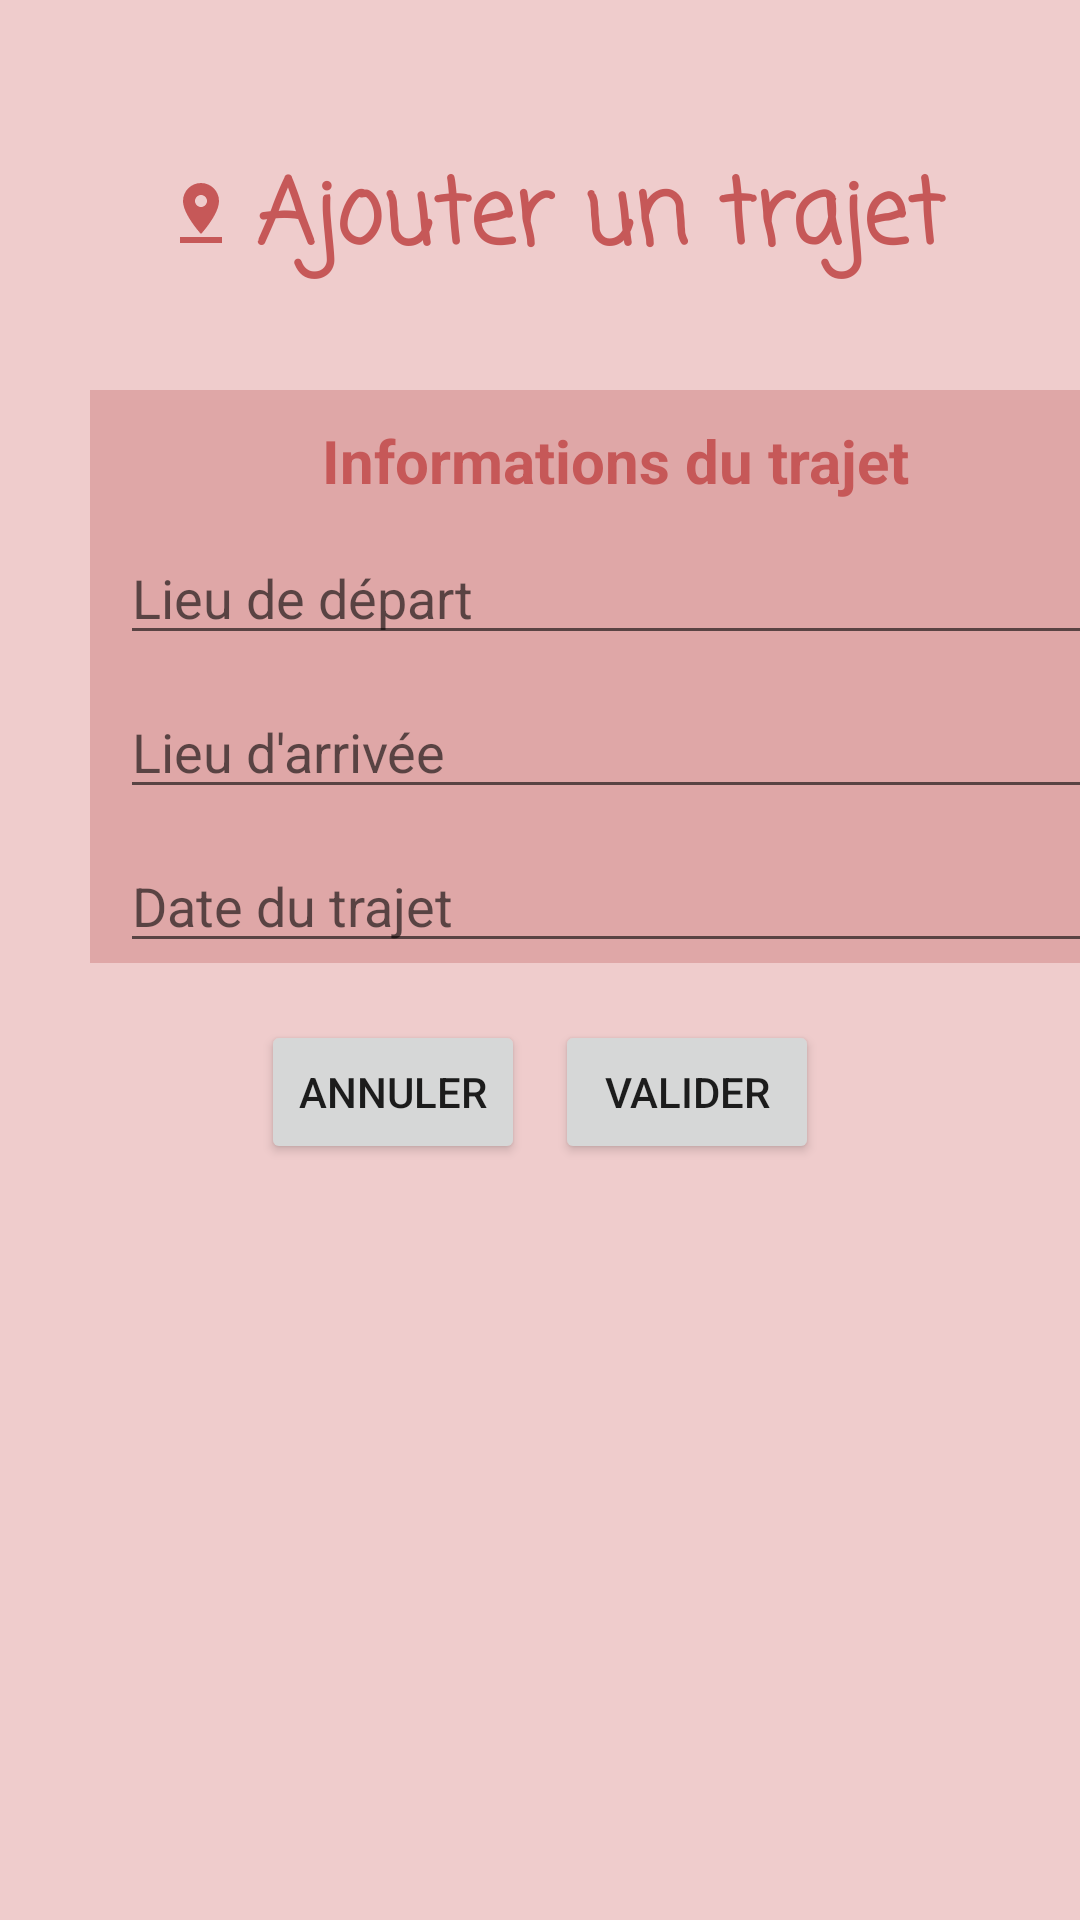

Produce the Android XML layout that renders to this screen, including the resource entries it uses.
<!-- AndroidManifest.xml: application theme NoActionBar -->
<!-- res/layout/fragment_formulaire_ajout_trajet.xml -->
<?xml version="1.0" encoding="utf-8"?>
<FrameLayout xmlns:android="http://schemas.android.com/apk/res/android"
    xmlns:app="http://schemas.android.com/apk/res-auto"
    xmlns:tools="http://schemas.android.com/tools"
    android:layout_width="match_parent"
    android:layout_height="match_parent"
    android:background="@color/pink_light_2"
    tools:context=".Fragments.FormulaireAjoutTrajetFragment">

    <RelativeLayout
        android:layout_width="match_parent"
        android:layout_height="wrap_content">

        <ImageView
            android:layout_width="wrap_content"
            android:layout_height="wrap_content"
            android:layout_marginLeft="55dp"
            android:layout_marginTop="59dp"
            android:src="@drawable/ic_trajets"
            app:tint="@color/red_dark" />

        <TextView
            android:id="@+id/frag_profil_titre"
            android:layout_width="350dp"
            android:layout_height="wrap_content"
            android:layout_gravity="center_horizontal"
            android:layout_marginLeft="40dp"
            android:layout_marginTop="50dp"
            android:fontFamily="casual"
            android:gravity="center"
            android:text="Ajouter un trajet"
            android:textColor="@color/red_dark"
            android:textSize="30dp"
            android:textStyle="bold" />

    </RelativeLayout>

    <LinearLayout
        android:layout_width="350dp"
        android:layout_height="wrap_content"
        android:layout_marginLeft="30dp"
        android:layout_marginTop="130dp"
        android:background="@color/pink_light"
        android:gravity="center_horizontal"
        android:orientation="vertical">

        <TextView
            android:id="@+id/tv_titre"
            android:layout_width="match_parent"
            android:layout_height="wrap_content"
            android:layout_marginTop="10dp"
            android:gravity="center"
            android:text="Informations du trajet"
            android:textColor="@color/red_dark"
            android:textSize="20sp"
            android:textStyle="bold" />

        <EditText
            android:id="@+id/et_depart_ajout_trajet"
            android:layout_width="match_parent"
            android:layout_height="wrap_content"
            android:layout_marginLeft="10dp"
            android:layout_marginTop="10dp"
            android:layout_marginRight="10dp"
            android:hint="Lieu de départ" />

        <EditText
            android:id="@+id/et_arrivee_ajout_trajet"
            android:layout_width="match_parent"
            android:layout_height="wrap_content"
            android:layout_marginLeft="10dp"
            android:layout_marginTop="10dp"
            android:layout_marginRight="10dp"
            android:hint="Lieu d'arrivée" />

        <EditText
            android:id="@+id/et_date_trajet"
            android:layout_width="match_parent"
            android:layout_height="wrap_content"
            android:layout_marginLeft="10dp"
            android:layout_marginTop="10dp"
            android:layout_marginRight="10dp"
            android:hint="Date du trajet" />

    </LinearLayout>

    <LinearLayout
        android:layout_width="match_parent"
        android:layout_height="wrap_content"
        android:layout_marginTop="340dp"
        android:gravity="center_horizontal"
        android:orientation="horizontal">

        <Button
            android:id="@+id/btn_annuler_ajout_trajet"
            android:layout_width="wrap_content"
            android:layout_height="wrap_content"
            android:layout_gravity="center_horizontal"
            android:gravity="center"
            android:layout_marginRight="10dp"
            android:text="@string/annuler" />

        <Button
            android:id="@+id/btn_valider_ajout_trajet"
            android:layout_width="wrap_content"
            android:layout_height="wrap_content"
            android:layout_gravity="center_horizontal"
            android:gravity="center"
            android:text="@string/valider" />

    </LinearLayout>

</FrameLayout>
<!-- resources referenced by this layout -->
<resources>
  <color name="pink_light">#DFA7A7</color>
  <color name="pink_light_2">#EFCCCC</color>
  <color name="red_dark">#C65858</color>
  <!-- drawable ic_trajets (drawable) -->
  <vector android:height="24dp" android:tint="#C65885"
      android:viewportHeight="24" android:viewportWidth="24"
      android:width="24dp" xmlns:android="http://schemas.android.com/apk/res/android">
      <path android:fillColor="@android:color/white" android:pathData="M18,8c0,-3.31 -2.69,-6 -6,-6S6,4.69 6,8c0,4.5 6,11 6,11s6,-6.5 6,-11zM10,8c0,-1.1 0.9,-2 2,-2s2,0.9 2,2 -0.89,2 -2,2c-1.1,0 -2,-0.9 -2,-2zM5,20v2h14v-2L5,20z"/>
  </vector>
  <string name="annuler">Annuler</string>
  <string name="valider">Valider</string>
  <style name="NoActionBar" parent="Theme.Projet_Planet_Express">
          <item name="android:windowActionBar">false</item>
          <item name="android:windowNoTitle">true</item>
      </style>
  <style name="Theme.Projet_Planet_Express" parent="Theme.MaterialComponents.DayNight.NoActionBar">
          
          <item name="colorPrimary">@color/red_dark</item>
          <item name="colorPrimaryVariant">@color/red_light</item>
          <item name="colorOnPrimary">@color/pink_light</item>
  
          
          <item name="colorSecondary">#A3047B</item>
          <item name="colorSecondaryVariant">@color/pink_sweet</item>
          <item name="colorOnSecondary">#E9ACEC</item>
  
          
          <item name="android:statusBarColor" tools:targetApi="l">?attr/colorPrimaryVariant</item>
  
          
      </style>
  <color name="red_light">#F25C5C</color>
  <color name="pink_sweet">#F08897</color>
</resources>
